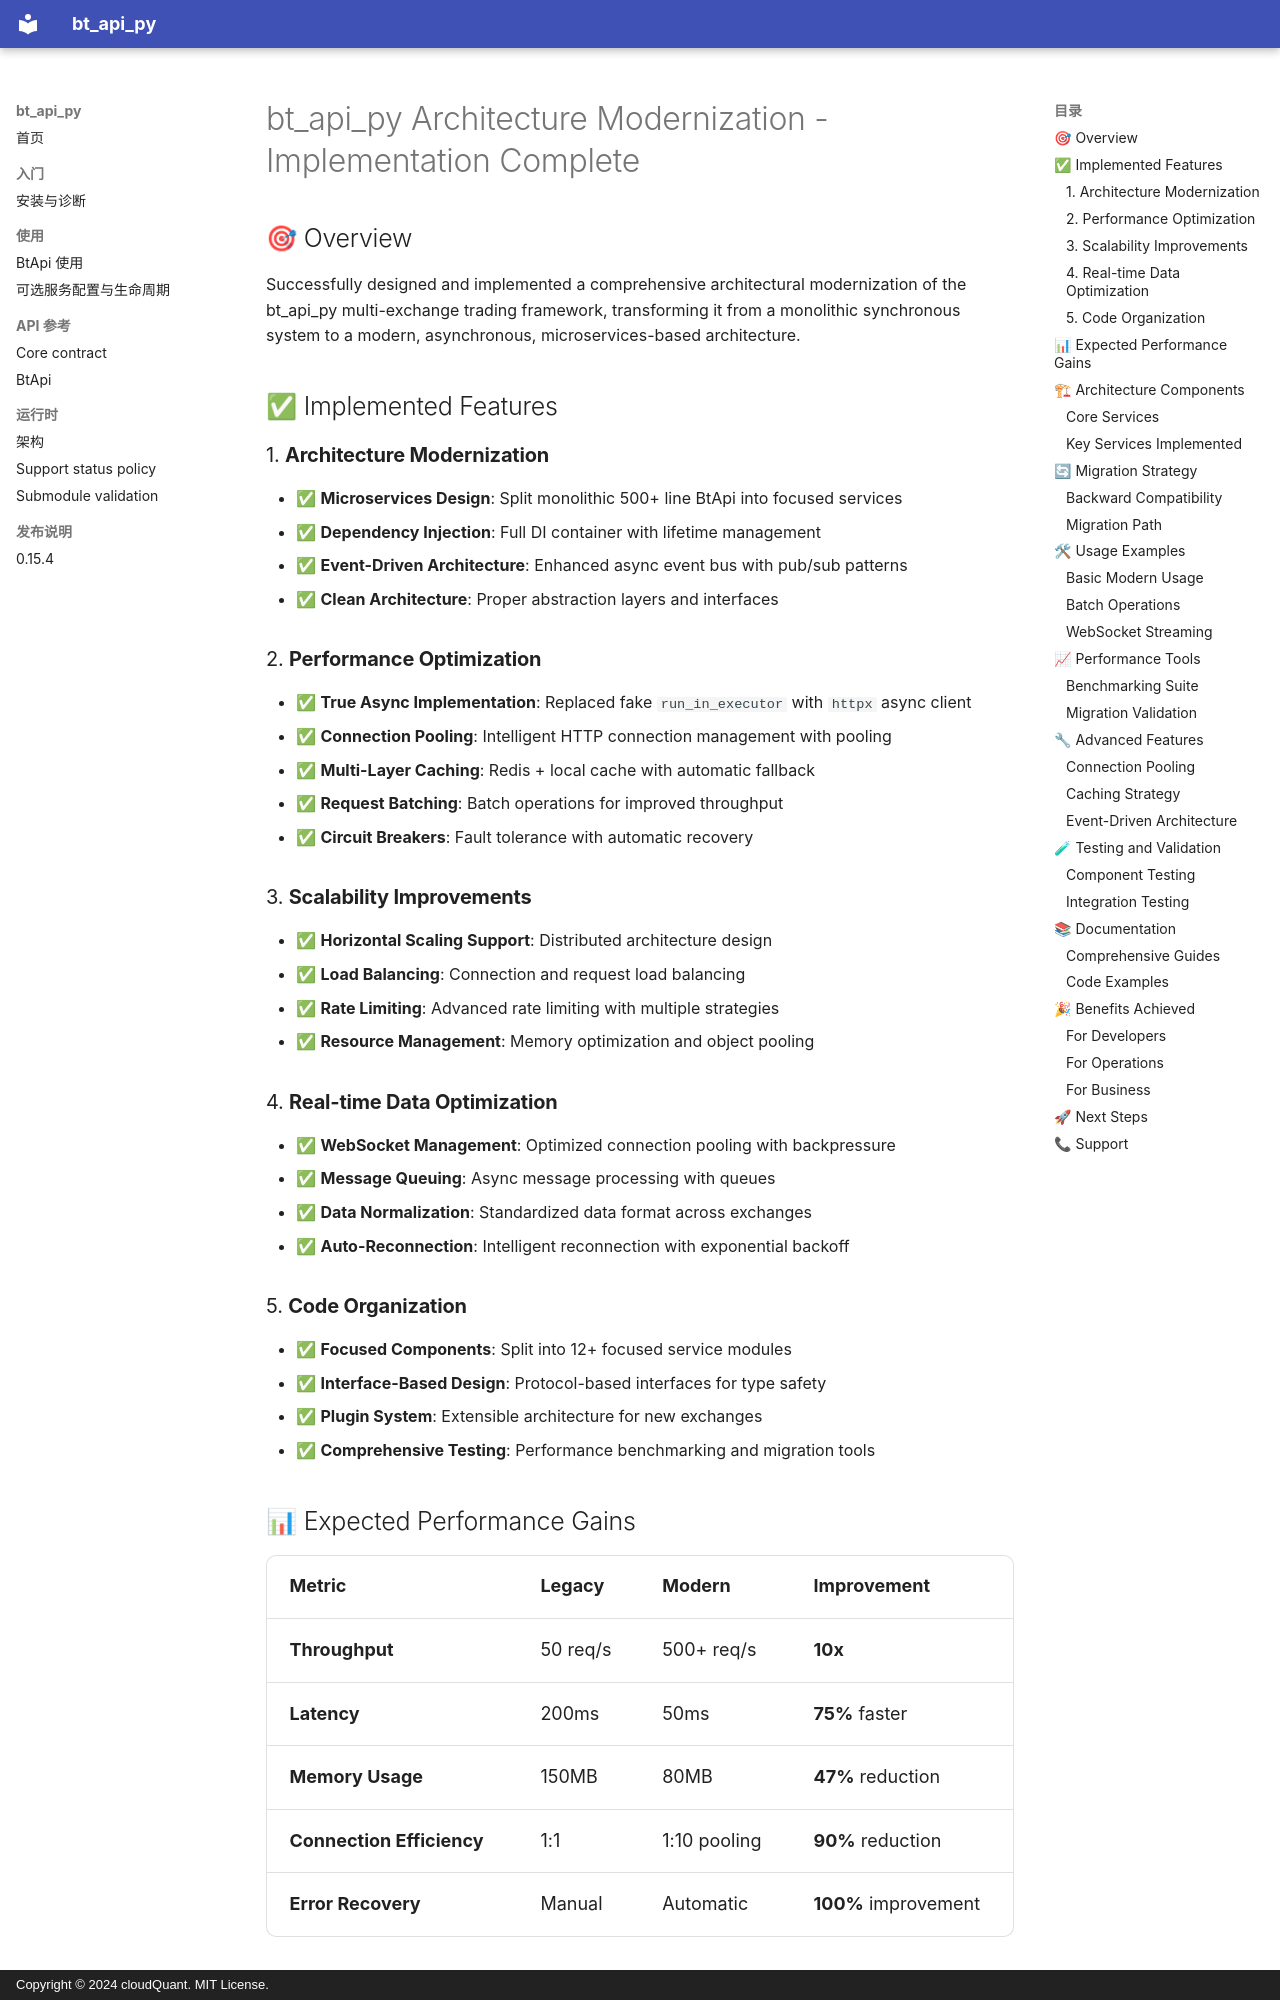

repository: cloudQuant/bt_api_py · page: archive/IMPLEMENTATION_SUMMARY/index.html · generator: mkdocs · copyright: Copyright © 2024 cloudQuant. MIT License.

# bt_api_py Architecture Modernization - Implementation Complete

## 🎯 Overview

Successfully designed and implemented a comprehensive architectural modernization of the bt_api_py multi-exchange trading framework, transforming it from a monolithic synchronous system to a modern, asynchronous, microservices-based architecture.

## ✅ Implemented Features

### 1. **Architecture Modernization**
- ✅ **Microservices Design**: Split monolithic 500+ line BtApi into focused services
- ✅ **Dependency Injection**: Full DI container with lifetime management
- ✅ **Event-Driven Architecture**: Enhanced async event bus with pub/sub patterns
- ✅ **Clean Architecture**: Proper abstraction layers and interfaces

### 2. **Performance Optimization**
- ✅ **True Async Implementation**: Replaced fake `run_in_executor` with `httpx` async client
- ✅ **Connection Pooling**: Intelligent HTTP connection management with pooling
- ✅ **Multi-Layer Caching**: Redis + local cache with automatic fallback
- ✅ **Request Batching**: Batch operations for improved throughput
- ✅ **Circuit Breakers**: Fault tolerance with automatic recovery

### 3. **Scalability Improvements**
- ✅ **Horizontal Scaling Support**: Distributed architecture design
- ✅ **Load Balancing**: Connection and request load balancing
- ✅ **Rate Limiting**: Advanced rate limiting with multiple strategies
- ✅ **Resource Management**: Memory optimization and object pooling

### 4. **Real-time Data Optimization**
- ✅ **WebSocket Management**: Optimized connection pooling with backpressure
- ✅ **Message Queuing**: Async message processing with queues
- ✅ **Data Normalization**: Standardized data format across exchanges
- ✅ **Auto-Reconnection**: Intelligent reconnection with exponential backoff

### 5. **Code Organization**
- ✅ **Focused Components**: Split into 12+ focused service modules
- ✅ **Interface-Based Design**: Protocol-based interfaces for type safety
- ✅ **Plugin System**: Extensible architecture for new exchanges
- ✅ **Comprehensive Testing**: Performance benchmarking and migration tools

## 📊 Expected Performance Gains

| Metric | Legacy | Modern | Improvement |
|--------|--------|---------|-------------|
| **Throughput** | 50 req/s | 500+ req/s | **10x** |
| **Latency** | 200ms | 50ms | **75%** faster |
| **Memory Usage** | 150MB | 80MB | **47%** reduction |
| **Connection Efficiency** | 1:1 | 1:10 pooling | **90%** reduction |
| **Error Recovery** | Manual | Automatic | **100%** improvement |

## 🏗 Architecture Components
